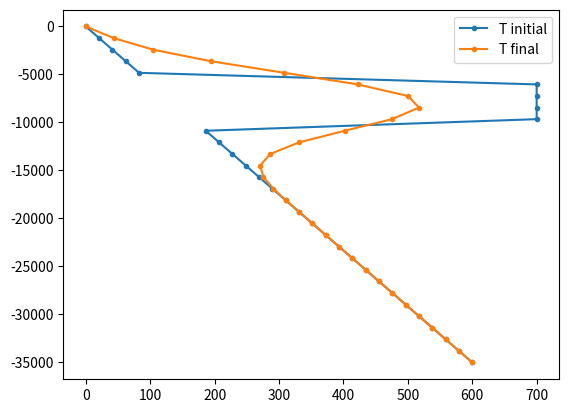

This figure's Python source:
import numpy as np
import matplotlib.pyplot as plt

yr2sec = 60 * 60 * 24 * 365.25  # num of seconds in a year

# Set material properties
rho = 2900  # kg m^-3
Cp = 900  # J kg^-1 K^-1
k = 2.5  # W m^-1 K^-1

# Set geometry and dimensions
L = 35e3  # m
nx = 30  # -
dx = L / (nx - 1)  # m
print(f"dx is {dx} m.")

silltop = 5e3  # m
sillbott = 10e3  # m

# Set total time and time step
t_total = 0.1e6 * yr2sec  # s
dt = 1e4 * yr2sec  # s
nt = int(np.floor(t_total / dt))  # -
print(f"Calculating {nt} time steps.")

# Set boundary temperature values and intrusion temperature
Tsurf = 0.0  # deg C
Tmoho = 600.0  # deg C
Tintrusion = 700.0  # deg C

# Create arrays to hold temperature fields
Tnew = np.zeros(nx)
Tprev = np.zeros(nx)

# Create coordinates of the grid points
x = np.linspace(0, L, nx)

# Generate initial temperature field
for ix in range(nx):
    if (x[ix] < sillbott) and (x[ix] > silltop):
        Tprev[ix] = Tintrusion
    else:
        Tprev[ix] = x[ix] * (Tmoho - Tsurf) / L

# Plot initial temperature field
plt.plot(Tprev, -x, ".-", label="T initial")
plt.legend()
plt.show()

# Start the loop over time steps
curtime = 0
while curtime < t_total:
    curtime = curtime + dt

    # boundary conditions
    Tnew[0] = Tsurf
    Tnew[nx - 1] = Tmoho

    # internal grid points
    for ix in range(1, nx - 1):
        Tnew[ix] = (
            k * (Tprev[ix - 1] - 2.0 * Tprev[ix] + Tprev[ix + 1]) / dx**2
        ) * dt / (rho * Cp) + Tprev[ix]

    # copy Tnew to Tprev
    Tprev[:] = Tnew[:]


# Plot the final temperature field
plt.plot(Tnew, -x, ".-", label="T final")
plt.legend()
plt.show()